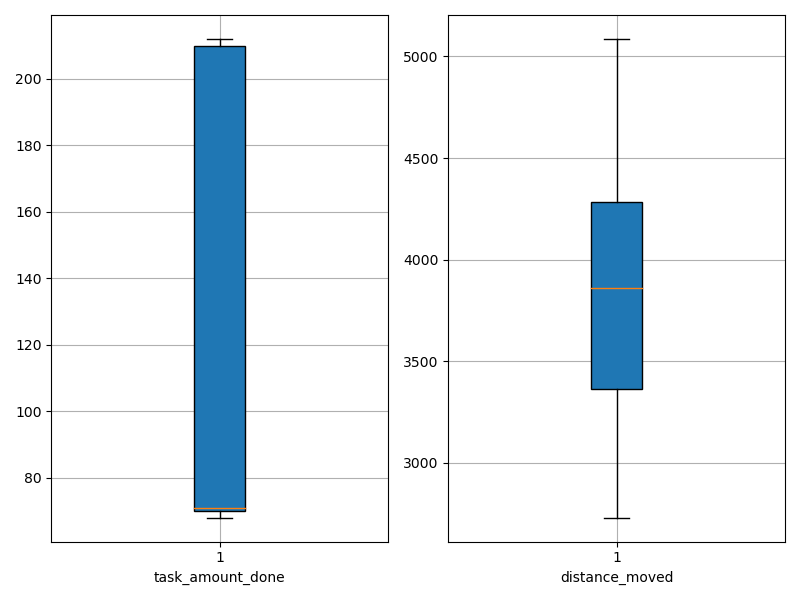

Data behind this chart, as committed beside it:
agent_id, task_amount_done, distance_moved
0, 69.0, 4055
1, 140.0, 4144
2, 70.0, 4331
3, 210.0, 3377
4, 210.0, 4718
5, 209.0, 3357
6, 208.0, 3885
7, 70.0, 3202
8, 70.0, 3839
9, 70.0, 2731
10, 210.0, 3656
11, 70.0, 3941
12, 69.0, 4765
13, 70.0, 2752
14, 211.0, 3527
15, 71.0, 3934
16, 70.0, 4079
17, 70.0, 4574
18, 142.0, 5086
19, 69.0, 2775
20, 210.0, 4838
21, 212.0, 3226
22, 71.0, 3819
23, 70.0, 3704
24, 71.0, 3074
25, 211.0, 4037
26, 208.0, 4599
27, 70.0, 4618
28, 211.0, 3452
29, 68.0, 3120
